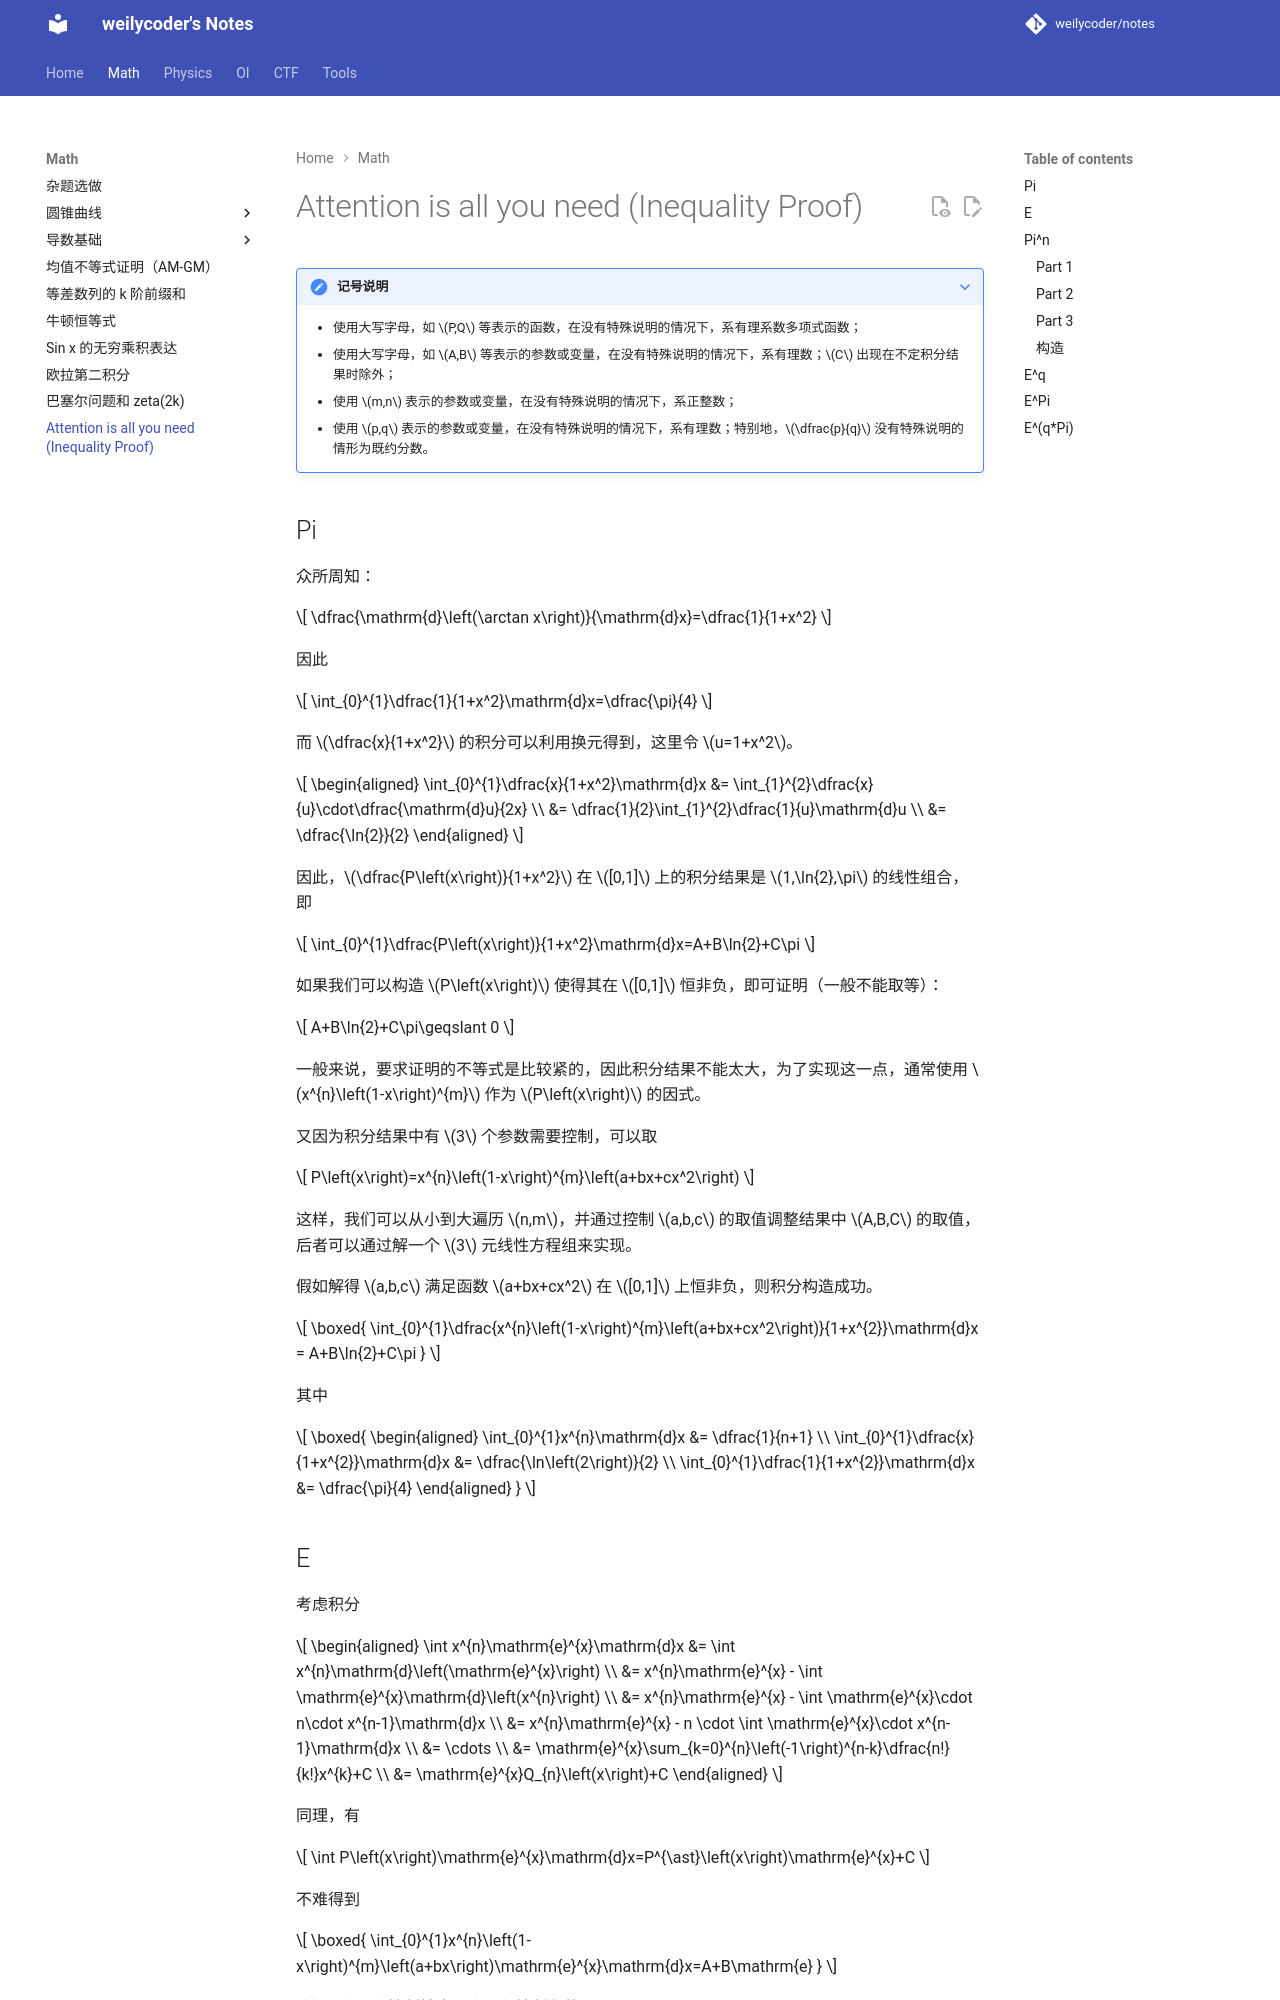

repository: weilycoder/notes · page: math/Attention-is-all-you-need-inequality/index.html · generator: mkdocs

???+ note "记号说明"

    + 使用大写字母，如 $P,Q$ 等表示的函数，在没有特殊说明的情况下，系有理系数多项式函数；
    + 使用大写字母，如 $A,B$ 等表示的参数或变量，在没有特殊说明的情况下，系有理数；$C$ 出现在不定积分结果时除外；
    + 使用 $m,n$ 表示的参数或变量，在没有特殊说明的情况下，系正整数；
    + 使用 $p,q$ 表示的参数或变量，在没有特殊说明的情况下，系有理数；特别地，$\dfrac{p}{q}$ 没有特殊说明的情形为既约分数。

## Pi

众所周知：

$$
\dfrac{\mathrm{d}\left(\arctan x\right)}{\mathrm{d}x}=\dfrac{1}{1+x^2}
$$

因此

$$
\int_{0}^{1}\dfrac{1}{1+x^2}\mathrm{d}x=\dfrac{\pi}{4}
$$

而 $\dfrac{x}{1+x^2}$ 的积分可以利用换元得到，这里令 $u=1+x^2$。

$$
\begin{aligned}
  \int_{0}^{1}\dfrac{x}{1+x^2}\mathrm{d}x
  &= \int_{1}^{2}\dfrac{x}{u}\cdot\dfrac{\mathrm{d}u}{2x} \\
  &= \dfrac{1}{2}\int_{1}^{2}\dfrac{1}{u}\mathrm{d}u \\
  &= \dfrac{\ln{2}}{2}
\end{aligned}
$$

因此，$\dfrac{P\left(x\right)}{1+x^2}$ 在 $[0,1]$ 上的积分结果是 $1,\ln{2},\pi$ 的线性组合，即

$$
\int_{0}^{1}\dfrac{P\left(x\right)}{1+x^2}\mathrm{d}x=A+B\ln{2}+C\pi
$$

如果我们可以构造 $P\left(x\right)$ 使得其在 $[0,1]$ 恒非负，即可证明（一般不能取等）：

$$
A+B\ln{2}+C\pi\geqslant 0
$$

一般来说，要求证明的不等式是比较紧的，因此积分结果不能太大，为了实现这一点，通常使用 $x^{n}\left(1-x\right)^{m}$ 作为 $P\left(x\right)$ 的因式。

又因为积分结果中有 $3$ 个参数需要控制，可以取

$$
P\left(x\right)=x^{n}\left(1-x\right)^{m}\left(a+bx+cx^2\right)
$$

这样，我们可以从小到大遍历 $n,m$，并通过控制 $a,b,c$ 的取值调整结果中 $A,B,C$ 的取值，后者可以通过解一个 $3$ 元线性方程组来实现。

假如解得 $a,b,c$ 满足函数 $a+bx+cx^2$ 在 $[0,1]$ 上恒非负，则积分构造成功。

$$
\boxed{
  \int_{0}^{1}\dfrac{x^{n}\left(1-x\right)^{m}\left(a+bx+cx^2\right)}{1+x^{2}}\mathrm{d}x = A+B\ln{2}+C\pi
}
$$

其中

$$
\boxed{
  \begin{aligned}
    \int_{0}^{1}x^{n}\mathrm{d}x &= \dfrac{1}{n+1} \\
    \int_{0}^{1}\dfrac{x}{1+x^{2}}\mathrm{d}x &= \dfrac{\ln\left(2\right)}{2} \\
    \int_{0}^{1}\dfrac{1}{1+x^{2}}\mathrm{d}x &= \dfrac{\pi}{4}
  \end{aligned}
}
$$

## E

考虑积分

$$
\begin{aligned}
  \int x^{n}\mathrm{e}^{x}\mathrm{d}x
  &= \int x^{n}\mathrm{d}\left(\mathrm{e}^{x}\right) \\
  &= x^{n}\mathrm{e}^{x} - \int \mathrm{e}^{x}\mathrm{d}\left(x^{n}\right) \\
  &= x^{n}\mathrm{e}^{x} - \int \mathrm{e}^{x}\cdot n\cdot x^{n-1}\mathrm{d}x \\
  &= x^{n}\mathrm{e}^{x} - n \cdot \int \mathrm{e}^{x}\cdot x^{n-1}\mathrm{d}x \\
  &= \cdots \\
  &= \mathrm{e}^{x}\sum_{k=0}^{n}\left(-1\right)^{n-k}\dfrac{n!}{k!}x^{k}+C \\
  &= \mathrm{e}^{x}Q_{n}\left(x\right)+C
\end{aligned}
$$

同理，有

$$
\int P\left(x\right)\mathrm{e}^{x}\mathrm{d}x=P^{\ast}\left(x\right)\mathrm{e}^{x}+C
$$

不难得到

$$
\boxed{
  \int_{0}^{1}x^{n}\left(1-x\right)^{m}\left(a+bx\right)\mathrm{e}^{x}\mathrm{d}x=A+B\mathrm{e}
}
$$

*利用 $n,m$ 控制精度，$a,b$ 控制参数。*

其中

$$
\boxed{
  \begin{aligned}
    \int_{0}^{1}x^{n}\mathrm{e}^{x}\mathrm{d}x &= \left(-1\right)^{n+1}\cdot n! + \mathrm{A182386}\left(n\right)\cdot\mathrm{e} \\
  \end{aligned}
}
$$

这里 [$\mathrm{A182386}\left(n\right)$](https://oeis.org/A182386) 满足递推：

$$
\boxed{
  \begin{aligned}
    \mathrm{A182386}\left(0\right) &= 1 \\
    \mathrm{A182386}\left(n\right) &= 1 - n\cdot \mathrm{A182386}\left(n - 1\right)
  \end{aligned}
}
$$

## Pi^n

先对积分的几个部分分别作出证明。
